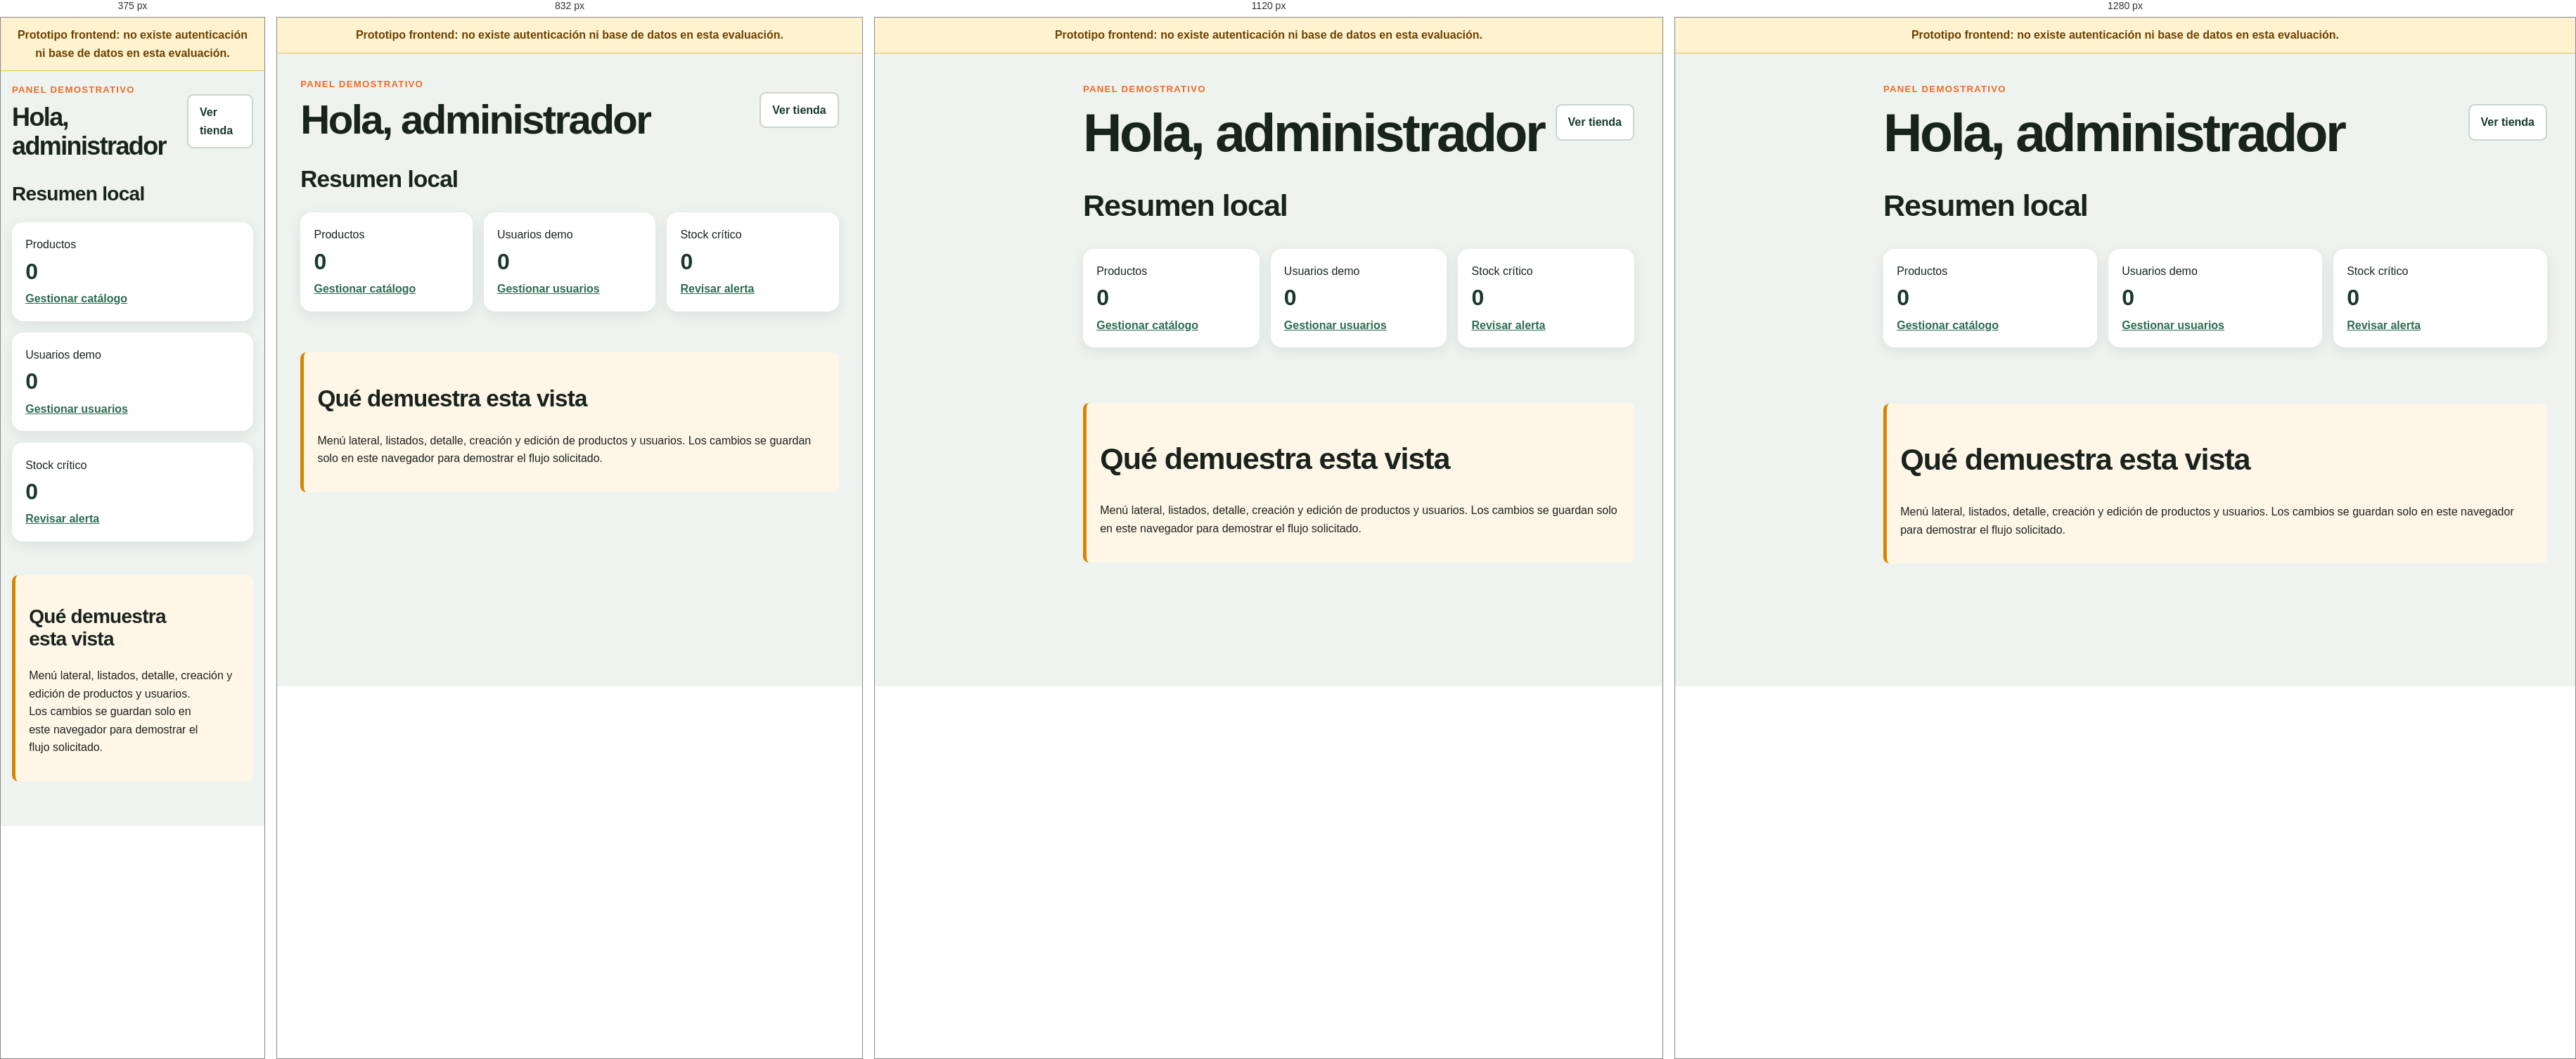
Rendered at 375 px, 832 px, 1120 px and 1280 px, left to right.

<!-- file: admin-index.html -->
<!DOCTYPE html>
<html lang="es">
  <head>
    <meta charset="utf-8">
    <meta content="width=device-width, initial-scale=1" name="viewport">
    <meta content="Resumen administrativo demostrativo de Gas El Volcán." name="description">
    <title>Administración | Gas El Volcán</title>
    <link href="css/style.css" rel="stylesheet">
    <script defer src="js/site.js">
    </script>
    <script defer src="js/datos/productos.js">
    </script>
    <script defer src="js/admin.js">
    </script>
  </head>
  <body class="admin-body">
    <div class="demo-banner">
      Prototipo frontend: no existe autenticación ni base de datos en esta evaluación.
    </div>
    <div class="admin-shell">
      <aside data-active="inicio" data-admin-sidebar="">
      </aside>
      <main class="admin-main" id="contenido">
        <div class="admin-top">
          <div>
            <p class="eyebrow">Panel demostrativo</p>
            <h1>Hola, administrador</h1>
          </div>
          <a class="button button-secondary" href="index.html">
            Ver tienda
          </a>
        </div>
        <section aria-labelledby="resumen">
          <h2 id="resumen">Resumen local</h2>
          <div class="stats-grid">
            <article class="stat-card">
              <span>Productos</span>
              <strong data-admin-product-count="">0</strong>
              <a class="text-link" href="admin-productos.html">
                Gestionar catálogo
              </a>
            </article>
            <article class="stat-card">
              <span>Usuarios demo</span>
              <strong data-admin-user-count="">0</strong>
              <a class="text-link" href="admin-usuarios.html">
                Gestionar usuarios
              </a>
            </article>
            <article class="stat-card">
              <span>Stock crítico</span>
              <strong data-admin-low-count="">0</strong>
              <a class="text-link" href="admin-productos.html">
                Revisar alerta
              </a>
            </article>
          </div>
        </section>
        <section aria-labelledby="alcance-admin" class="section">
          <div class="notice notice-warning">
            <h2 id="alcance-admin">Qué demuestra esta vista</h2>
            <p>Menú lateral, listados, detalle, creación y edición de productos y usuarios. Los cambios se guardan solo en este navegador para demostrar el flujo solicitado.</p>
          </div>
        </section>
      </main>
    </div>
  </body>
</html>


/* @media block from style.css */
@media (min-width: 42rem) {
  .form-grid.two {
    grid-template-columns: repeat(2, minmax(0, 1fr));
  }

  .card-grid {
    grid-template-columns: repeat(2, minmax(0, 1fr));
  }

  .notice-grid,
  .stats-grid,
  .feature-grid {
    grid-template-columns: repeat(3, minmax(0, 1fr));
  }

  .cart-item {
    grid-template-columns: minmax(0, 1fr) auto;
    align-items: center;
  }

  .footer-grid {
    grid-template-columns: 1.3fr 1fr 1fr;
  }
}

/* @media block from style.css */
@media (min-width: 62rem) {
  .menu-toggle {
    display: none;
  }

  .header-inner {
    min-height: 5rem;
  }

  .site-nav {
    display: block;
    width: auto;
    padding: 0;
  }

  .site-nav ul {
    display: flex;
    align-items: center;
  }

  .hero-grid {
    grid-template-columns: minmax(0, 1.05fr) minmax(24rem, .95fr);
    gap: 4rem;
  }

  .card-grid {
    grid-template-columns: repeat(3, minmax(0, 1fr));
  }

  .media-grid,
  .detail-grid,
  .two-columns {
    grid-template-columns: repeat(2, minmax(0, 1fr));
    align-items: start;
  }

  .cart-layout {
    grid-template-columns: minmax(0, 1fr) 20rem;
    align-items: start;
  }

  .admin-shell {
    display: grid;
    grid-template-columns: 16rem minmax(0, 1fr);
  }

  .admin-sidebar {
    position: sticky;
    top: 0;
    height: 100vh;
    padding: 1.5rem;
  }
}

/* @media block from style.css */
@media (min-width: 78rem) {
  .card-grid {
    grid-template-columns: repeat(4, minmax(0, 1fr));
  }
}